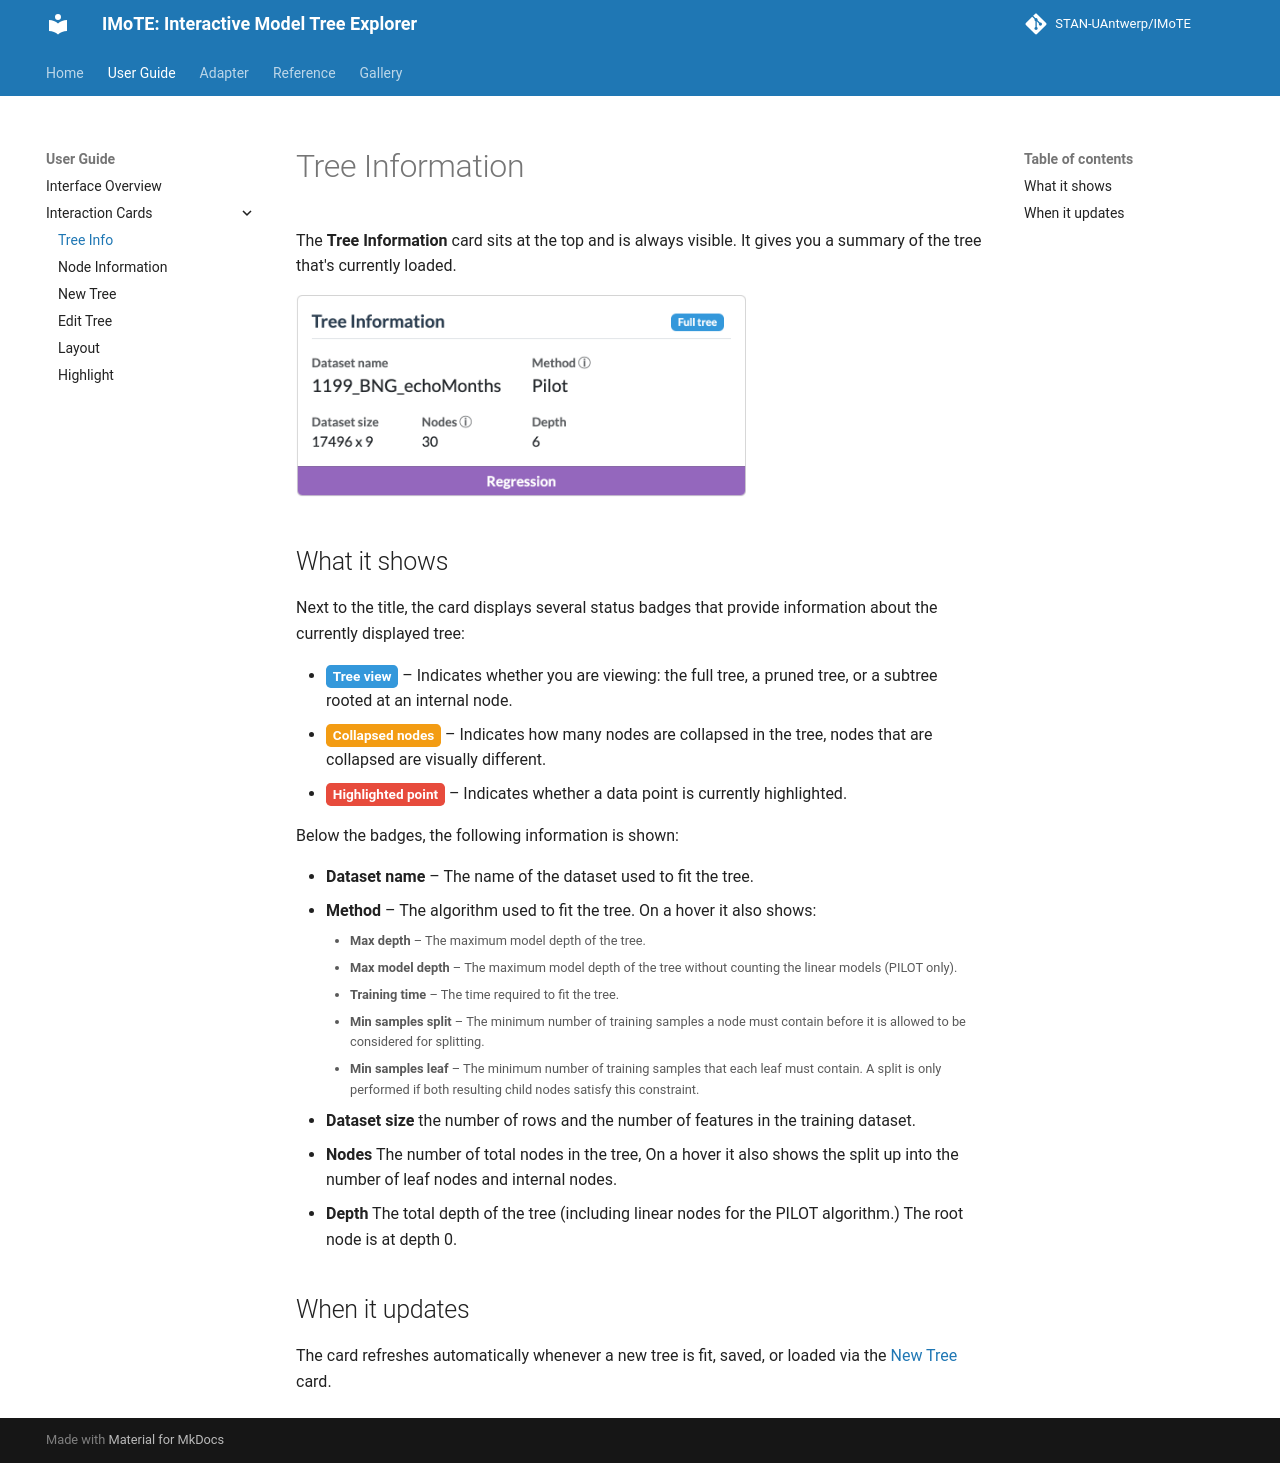

repository: STAN-UAntwerp/IMoTE · page: user-guide/a-tree-info/index.html · generator: mkdocs

# Tree Information

The **Tree Information** card sits at the top and is always visible. It gives you a summary of the tree that's currently loaded.

<div style="max-width: 450px;" markdown="1">

![Screenshot: Tree Info card](../assets/screenshots/a-tree-info.png)

</div>

## What it shows

Next to the title, the card displays several status badges that provide information about the currently displayed tree:

* <span class="node-badge" style="background: #3498db">Tree view</span> – 
Indicates whether you are viewing: the full tree, a pruned tree, or a subtree rooted at an internal node.
* <span class="node-badge" style="background: #f39c13">Collapsed nodes</span> – 
Indicates how many nodes are collapsed in the tree, nodes that are collapsed are visually different.
* <span class="node-badge" style="background: #e74b3c">Highlighted point</span> – 
Indicates whether a data point is currently highlighted.

Below the badges, the following information is shown:

* **Dataset name** – The name of the dataset used to fit the tree.
* **Method** – The algorithm used to fit the tree. On a hover it also shows:
    <small>
    * **Max depth** – The maximum model depth of the tree.
    * **Max model depth** – The maximum model depth of the tree without counting the linear models (PILOT only).
    * **Training time** – The time required to fit the tree.
    * **Min samples split** – The minimum number of training samples a node must contain before it is allowed to be considered for splitting.
    * **Min samples leaf** – The minimum number of training samples that each leaf must contain. A split is only performed if both resulting child nodes satisfy this constraint.

    </small>
  
* **Dataset size** the number of rows and the number of features in the training dataset.
* **Nodes** The number of total nodes in the tree, On a hover it also shows the split up into the number of leaf nodes and internal nodes.
* **Depth** The total depth of the tree (including linear nodes for the PILOT algorithm.) The root node is at depth 0. 


## When it updates

The card refreshes automatically whenever a new tree is fit, saved, or loaded via the [New Tree](c-new-tree.md) card.
